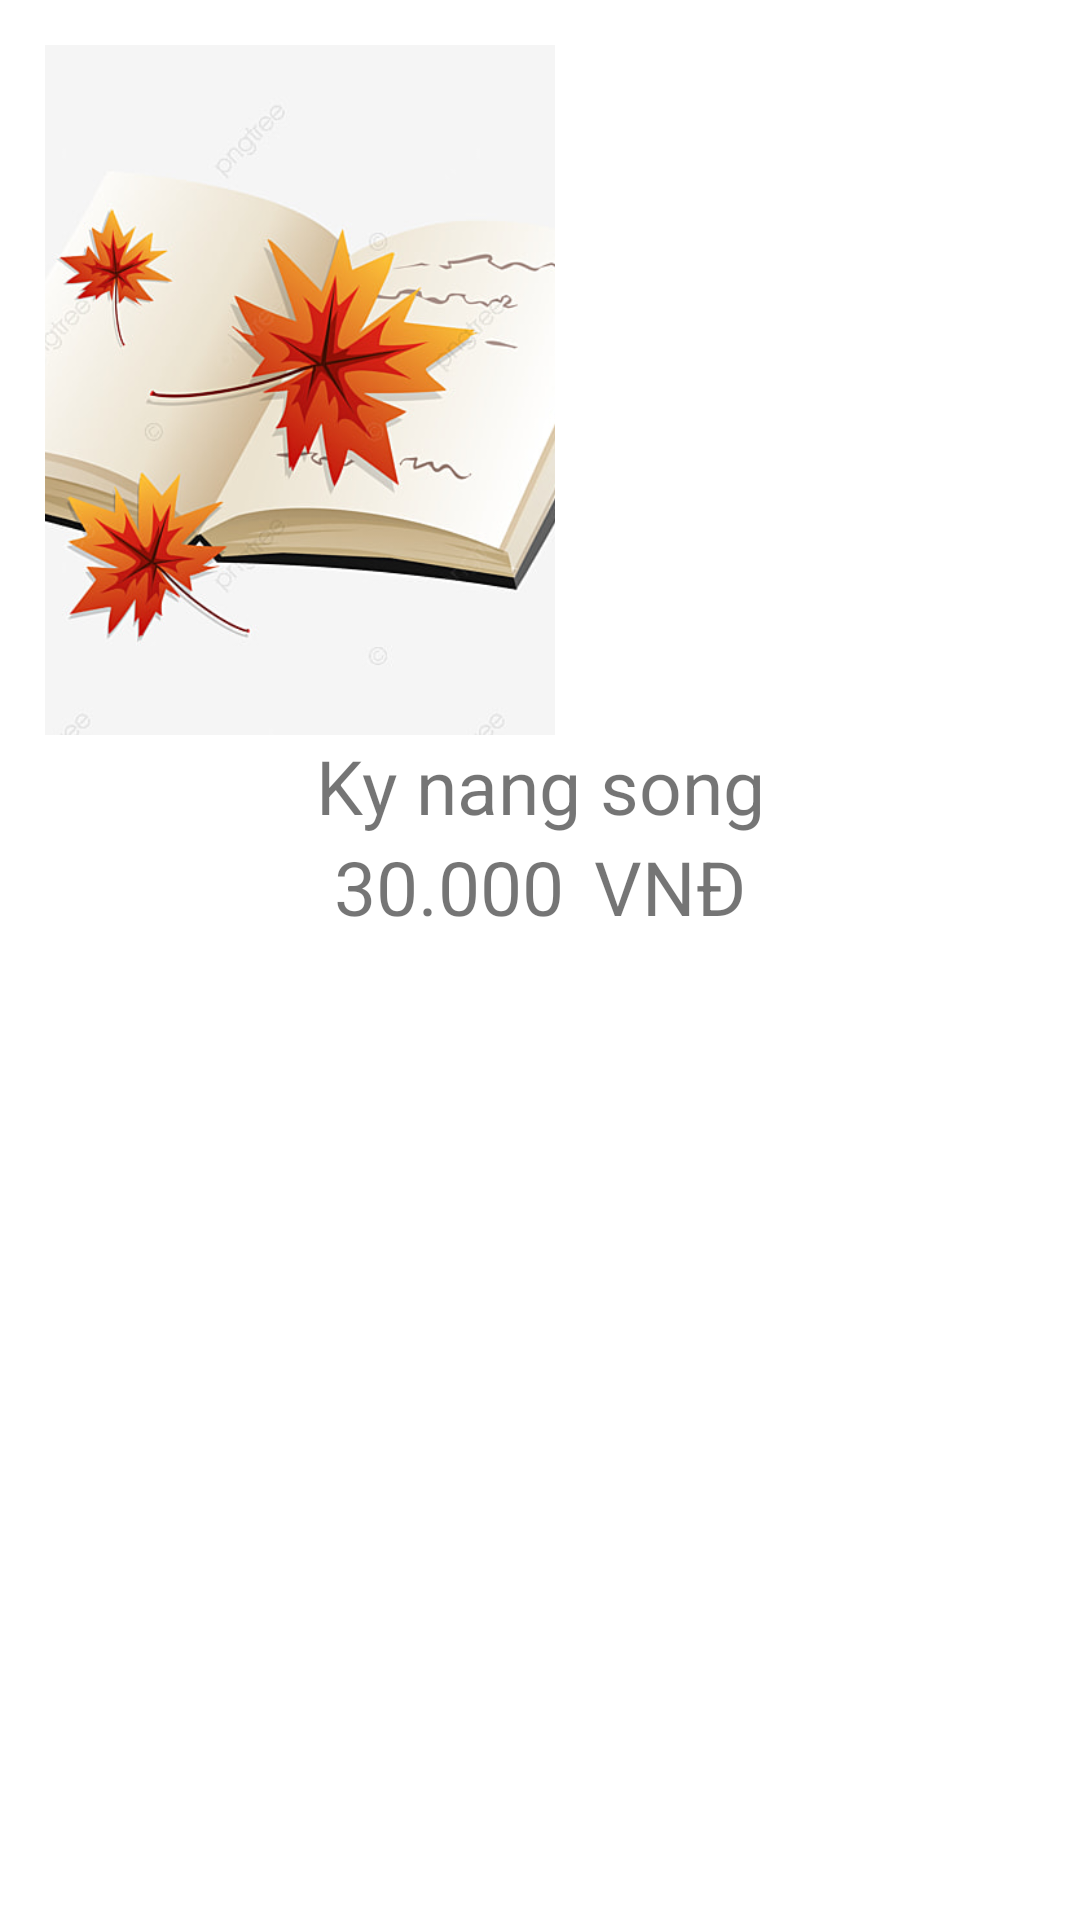

Here is an Android app screen rendered from its layout file. Give the layout XML and the strings, colors and styles it references.
<!-- AndroidManifest.xml: application theme Theme.AppBanSachNew -->
<!-- res/layout/custom_book.xml -->
<?xml version="1.0" encoding="utf-8"?>
<LinearLayout xmlns:android="http://schemas.android.com/apk/res/android"
    android:layout_width="wrap_content"
    android:layout_height="wrap_content"
    android:orientation="vertical"
    android:padding="15dp"
    android:layout_margin="10dp"
    android:background="@drawable/bg_ui">
    <ImageView
        android:id="@+id/imageBook"
        android:layout_width="170dp"
        android:layout_height="230dp"
        android:scaleType="centerCrop"
        android:src="@drawable/sach"/>
<TextView
    android:id="@+id/textName"
    android:layout_width="match_parent"
    android:layout_height="wrap_content"
    android:text="Ky nang song"
    android:textSize="25dp"
    android:gravity="center"/>
    <LinearLayout
        android:layout_width="match_parent"
        android:layout_height="wrap_content"
        android:orientation="horizontal"
        android:gravity="center">
        <TextView
            android:id="@+id/textPrice"
            android:layout_width="wrap_content"
            android:layout_height="wrap_content"
            android:text="30"
            android:textSize="25dp"
            android:layout_marginEnd="0dp"/>
        <TextView
            android:layout_width="wrap_content"
            android:layout_height="wrap_content"
            android:text=".000"
            android:textSize="25dp"
            android:layout_marginEnd="10dp"/>
        <TextView
            android:layout_width="wrap_content"
            android:layout_height="wrap_content"
            android:text="VNĐ"
            android:textSize="25dp"
            android:gravity="center"/>
    </LinearLayout>
</LinearLayout>
<!-- resources referenced by this layout -->
<resources>
  <!-- drawable bg_ui (drawable) -->
  <?xml version="1.0" encoding="utf-8"?>
  <shape xmlns:android="http://schemas.android.com/apk/res/android">
      <solid android:color="#FFFF"></solid>
      <corners android:radius="10dp"></corners>
      <stroke
          android:width="10dp"
          android:color="@color/white"></stroke>
  </shape>
  <!-- drawable sach: png bitmap (drawable-v24, 52759 bytes) -->
  <style name="Theme.AppBanSachNew" parent="Theme.MaterialComponents.DayNight.NoActionBar">
          
          <item name="colorPrimary">@color/purple_500</item>
          <item name="colorPrimaryVariant">@color/purple_700</item>
          <item name="colorOnPrimary">@color/white</item>
          
          <item name="colorSecondary">@color/teal_200</item>
          <item name="colorSecondaryVariant">@color/teal_700</item>
          <item name="colorOnSecondary">@color/black</item>
          
          <item name="android:statusBarColor" tools:targetApi="l">?attr/colorPrimaryVariant</item>
          
      </style>
  <!-- not gathered from this repository: default colours our renderer supplied (Android Studio template values) -->
  <color name="purple_500">#FF6200EE</color>
  <color name="purple_700">#FF3700B3</color>
  <color name="teal_200">#FF03DAC5</color>
  <color name="teal_700">#FF018786</color>
  <color name="black">#FF000000</color>
  <color name="white">#FFFFFFFF</color>
</resources>
